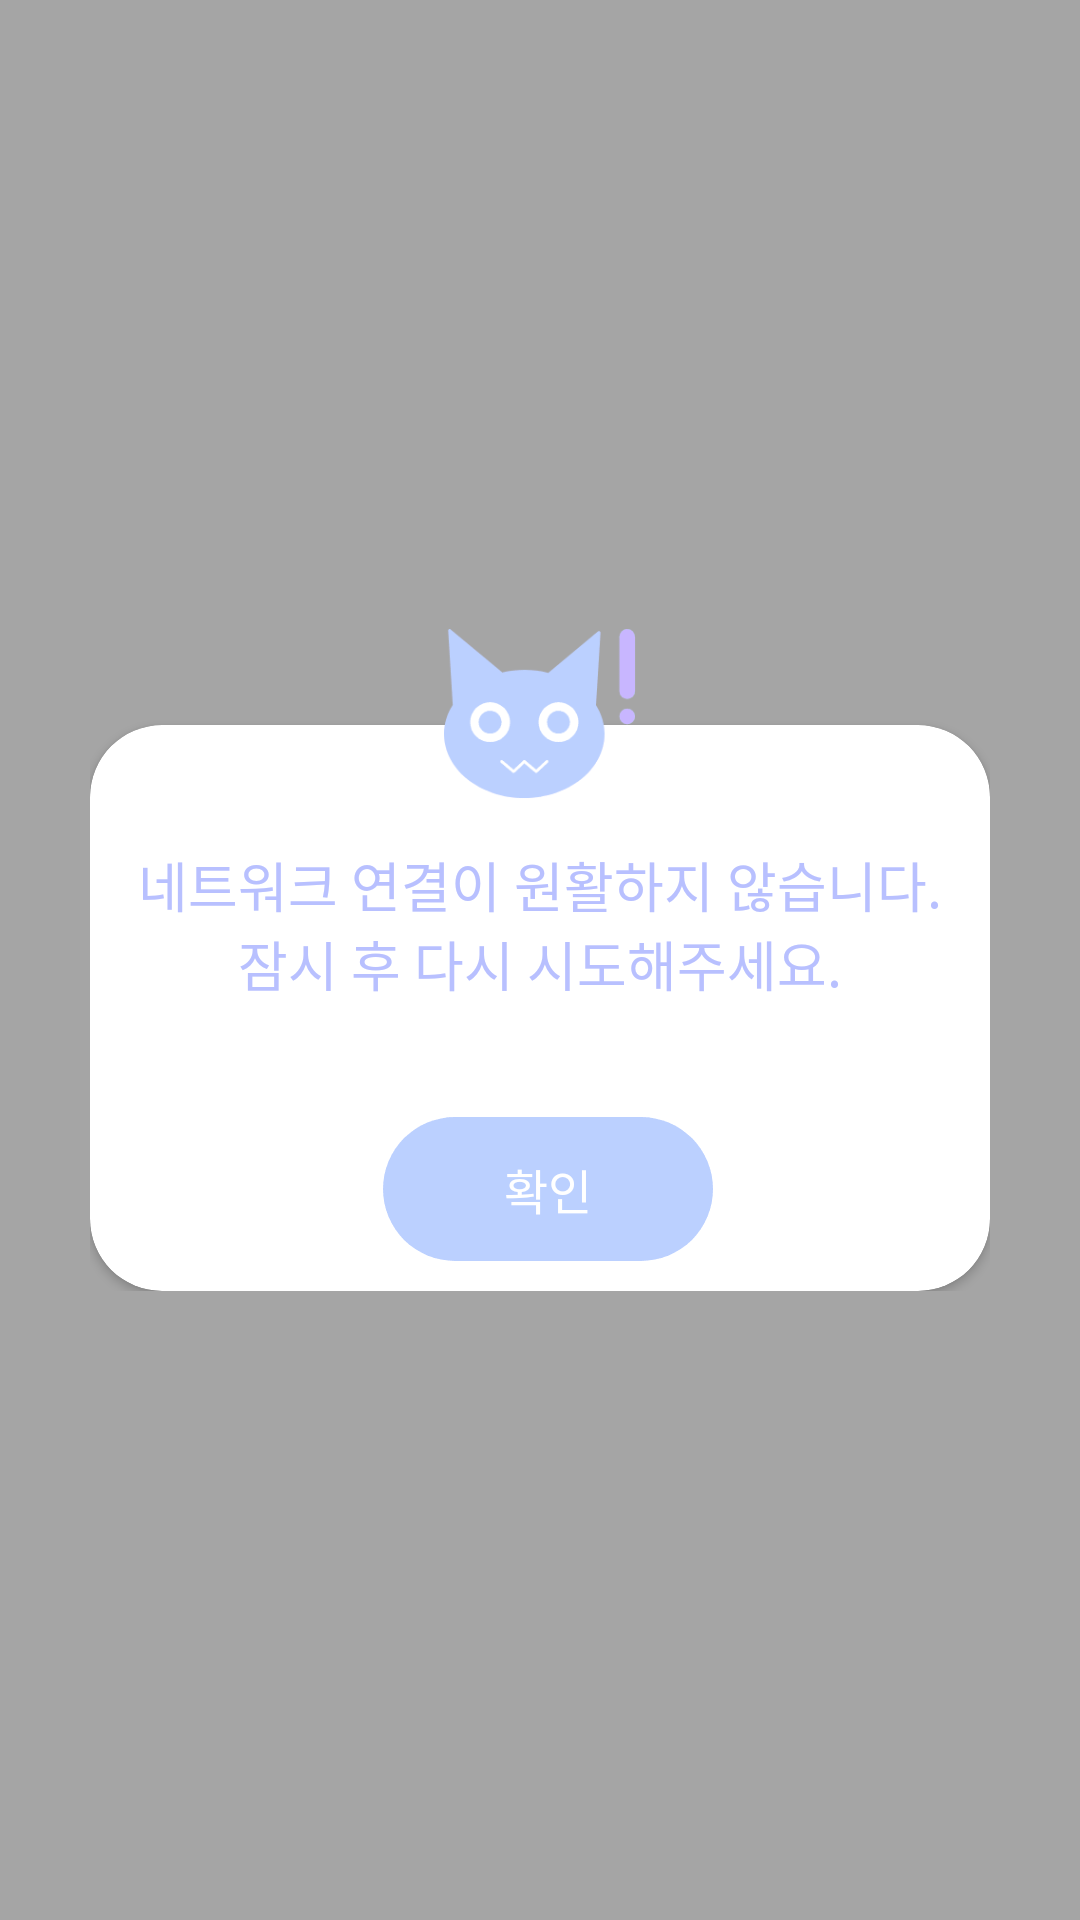

Android layout source for this screen:
<!-- AndroidManifest.xml: application theme Theme.Base -->
<!-- res/layout/dialog_game_finish.xml -->
<?xml version="1.0" encoding="utf-8"?>
<layout xmlns:android="http://schemas.android.com/apk/res/android"
    xmlns:app="http://schemas.android.com/apk/res-auto"
    xmlns:tools="http://schemas.android.com/tools">

    <data>
        <variable
            name="dialog"
            type="com.seno.game.ui.main.home.game.diff_picture.view.GameFinishDialog" />
    </data>

    <androidx.constraintlayout.widget.ConstraintLayout
        android:id="@+id/clRoot"
        android:layout_width="match_parent"
        android:layout_height="match_parent"
        android:background="@color/color_804D4C4C">

        <androidx.constraintlayout.widget.ConstraintLayout
            android:id="@+id/clDialog"
            android:layout_width="wrap_content"
            android:layout_height="wrap_content"
            app:layout_constraintBottom_toBottomOf="parent"
            app:layout_constraintEnd_toEndOf="parent"
            app:layout_constraintStart_toStartOf="parent"
            app:layout_constraintTop_toTopOf="parent">

            <androidx.cardview.widget.CardView
                android:layout_width="300dp"
                android:layout_height="wrap_content"
                android:layout_marginTop="32dp"
                app:cardCornerRadius="24dp"
                app:layout_constraintBottom_toBottomOf="parent"
                app:layout_constraintEnd_toEndOf="parent"
                app:layout_constraintStart_toStartOf="parent"
                app:layout_constraintTop_toTopOf="parent">

                <androidx.constraintlayout.widget.ConstraintLayout
                    android:layout_width="match_parent"
                    android:layout_height="match_parent">

                    <androidx.appcompat.widget.AppCompatTextView
                        android:id="@+id/txtMessage"
                        android:layout_width="0dp"
                        android:layout_height="wrap_content"
                        android:layout_marginHorizontal="16dp"
                        android:layout_marginTop="40dp"
                        android:gravity="center"
                        android:text="@string/diff_game_finish_dialog_title"
                        android:textColor="@color/color_b8c0ff"
                        android:textSize="18dp"
                        app:layout_constraintEnd_toEndOf="parent"
                        app:layout_constraintStart_toStartOf="parent"
                        app:layout_constraintTop_toTopOf="parent" />

                    <androidx.appcompat.widget.AppCompatTextView
                        android:id="@+id/txtYesButton"
                        android:layout_width="wrap_content"
                        android:layout_height="wrap_content"
                        android:layout_marginStart="5dp"
                        android:layout_marginTop="28dp"
                        android:background="@drawable/bg_dialog_button_y"
                        android:gravity="center"
                        android:text="@string/confirm"
                        android:textColor="@color/white"
                        android:textSize="16dp"
                        android:onClick="@{() -> dialog.clickPositiveButton()}"
                        app:layout_constraintStart_toStartOf="parent"
                        app:layout_constraintEnd_toEndOf="parent"
                        app:layout_constraintTop_toBottomOf="@+id/txtMessage" />

                </androidx.constraintlayout.widget.ConstraintLayout>
            </androidx.cardview.widget.CardView>

            <androidx.appcompat.widget.AppCompatImageView
                android:id="@+id/ivCharacter"
                android:layout_width="64dp"
                android:layout_height="wrap_content"
                android:adjustViewBounds="true"
                android:elevation="3dp"
                android:src="@drawable/ic_dialog_cat_wow"
                app:layout_constraintDimensionRatio="1:1"
                app:layout_constraintEnd_toEndOf="parent"
                app:layout_constraintStart_toStartOf="parent"
                app:layout_constraintTop_toTopOf="parent" />

        </androidx.constraintlayout.widget.ConstraintLayout>

    </androidx.constraintlayout.widget.ConstraintLayout>
</layout>
<!-- resources referenced by this layout -->
<resources>
  <color name="color_804D4C4C">#804D4C4C</color>
  <color name="color_b8c0ff">#b8c0ff</color>
  <color name="white">#FFFFFFFF</color>
  <!-- drawable bg_dialog_button_y: png bitmap (drawable-hdpi, 519 bytes) -->
  <!-- drawable ic_dialog_cat_wow: png bitmap (drawable-hdpi, 1124 bytes) -->
  <string name="confirm">확인</string>
  <string name="diff_game_finish_dialog_title">네트워크 연결이 원활하지 않습니다.\n잠시 후 다시 시도해주세요.</string>
  <style name="Theme.Base" parent="Theme.MaterialComponents.DayNight.NoActionBar">
          
          <item name="colorPrimary">@color/purple_500</item>
          <item name="colorPrimaryVariant">@color/purple_700</item>
          <item name="colorOnPrimary">@color/white</item>
          
          <item name="colorSecondary">@color/teal_200</item>
          <item name="colorSecondaryVariant">@color/teal_700</item>
          <item name="colorOnSecondary">@color/black</item>
          
          <item name="android:statusBarColor">@color/white</item>
          
      </style>
  <color name="purple_500">#FF6200EE</color>
  <color name="purple_700">#FF3700B3</color>
  <color name="teal_200">#FF03DAC5</color>
  <color name="teal_700">#FF018786</color>
  <color name="black">#FF000000</color>
</resources>
